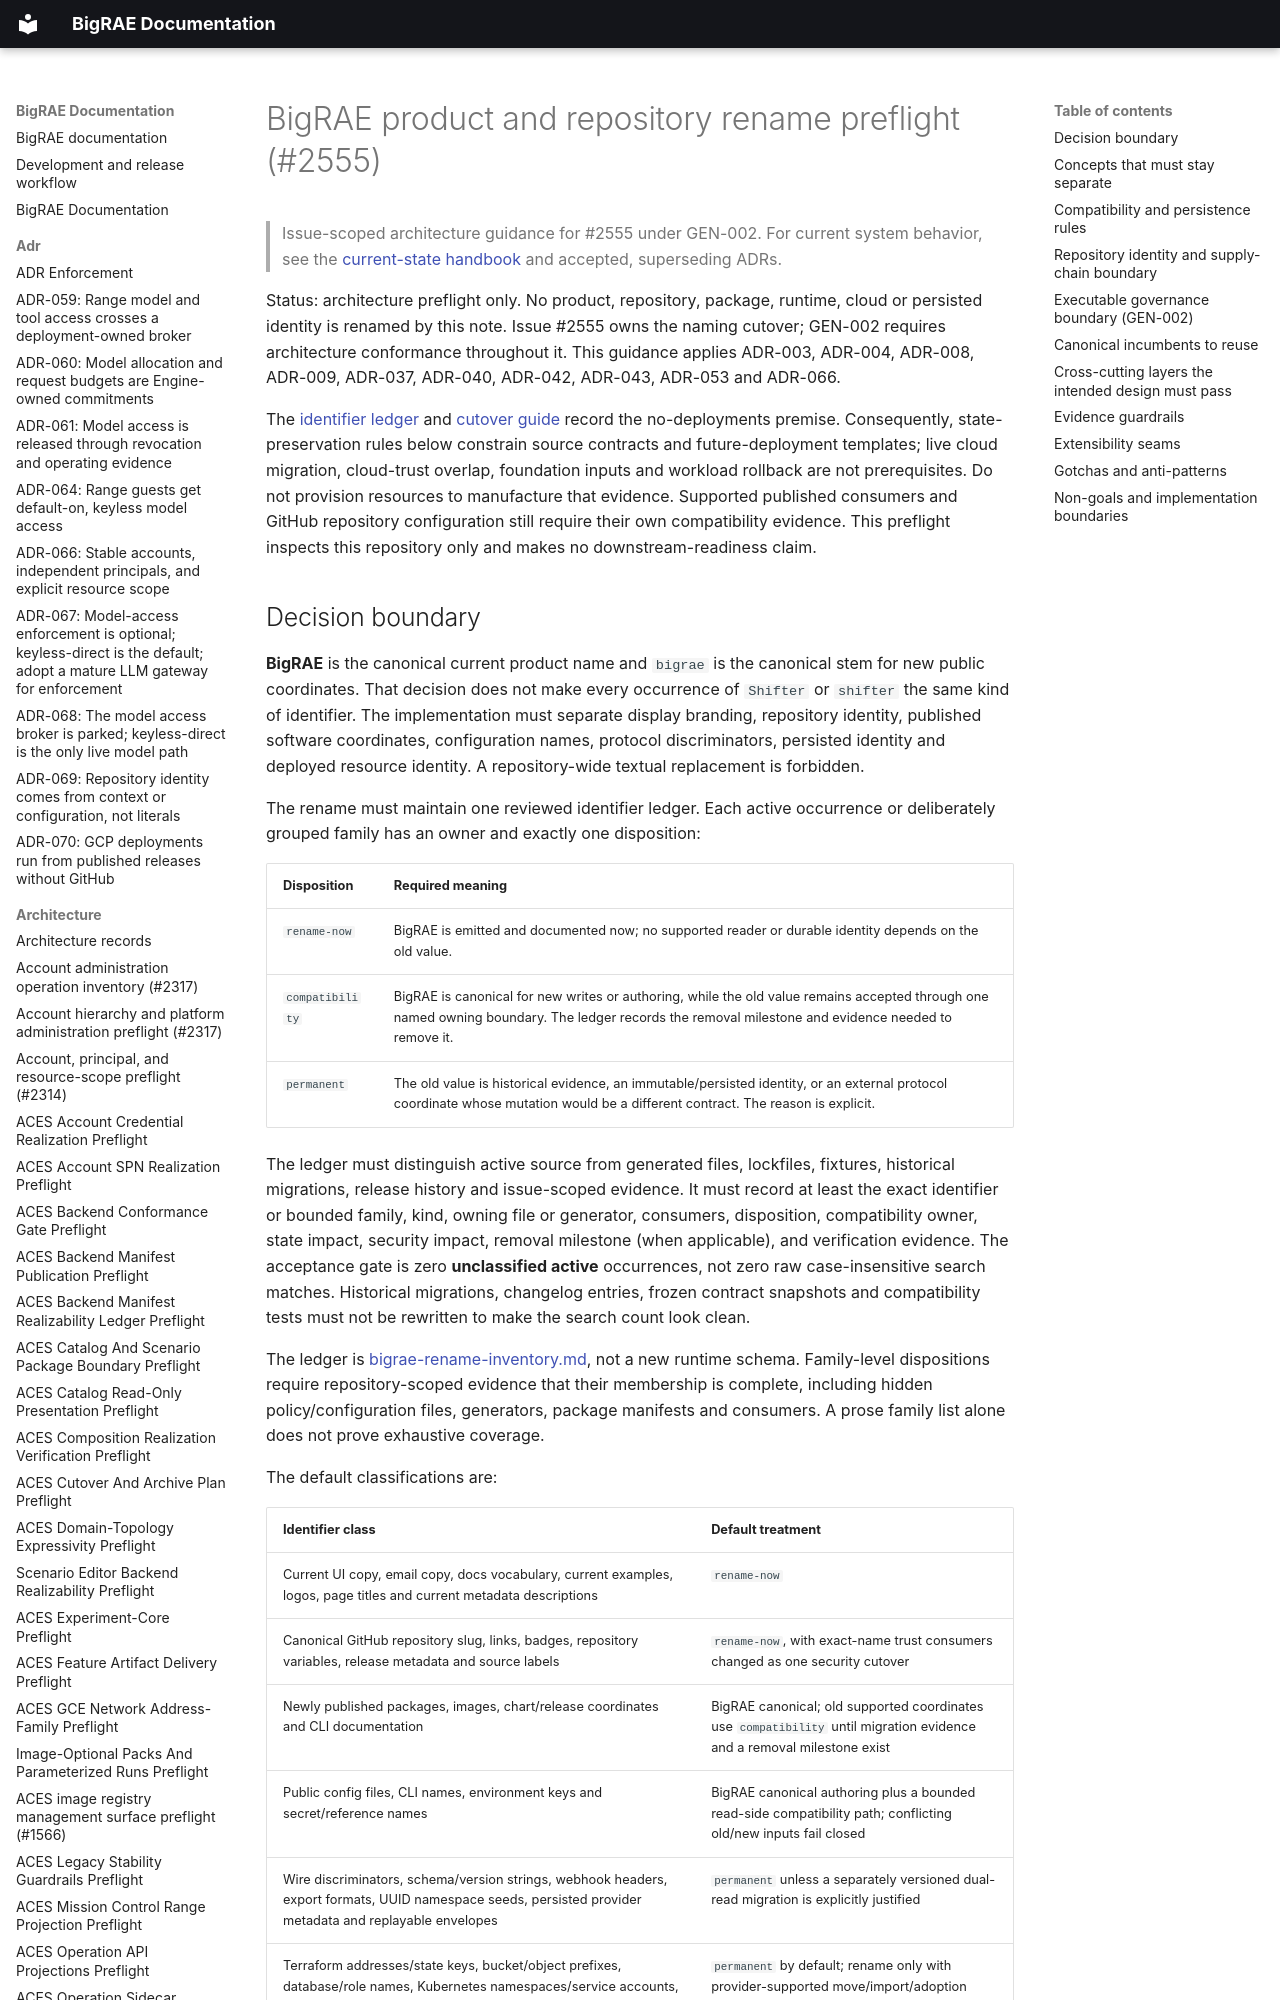

repository: Brad-Edwards/bigrae · page: architecture/bigrae-product-repository-rename-preflight-2555/index.html · generator: mkdocs

# BigRAE product and repository rename preflight (#2555)

> Issue-scoped architecture guidance for #2555 under GEN-002. For current
> system behavior, see the
> [current-state handbook](../technical/architecture.md) and accepted,
> superseding ADRs.

Status: architecture preflight only. No product, repository, package,
runtime, cloud or persisted identity is renamed by this note. Issue #2555 owns
the naming cutover; GEN-002 requires architecture conformance throughout it.
This guidance applies ADR-003, ADR-004, ADR-008, ADR-009, ADR-037, ADR-040,
ADR-042, ADR-043, ADR-053 and ADR-066.

The [identifier ledger](bigrae-rename-inventory.md) and
[cutover guide](../how-to/bigrae-rename-cutover.md) record the no-deployments
premise. Consequently, state-preservation rules below constrain source contracts
and future-deployment templates; live cloud migration, cloud-trust overlap,
foundation inputs and workload rollback are not prerequisites. Do not provision
resources to manufacture that evidence. Supported published consumers and
GitHub repository configuration still require their own compatibility evidence.
This preflight inspects this repository only and makes no downstream-readiness
claim.
